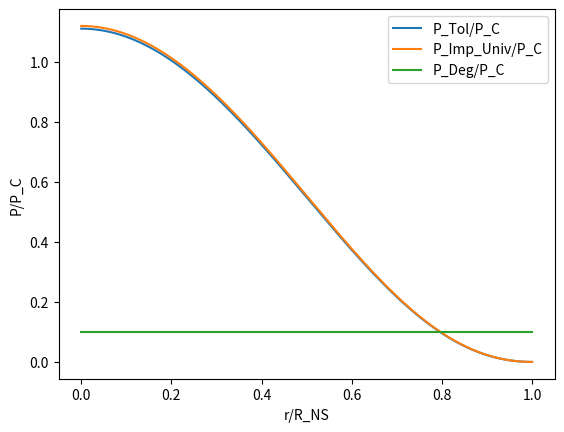
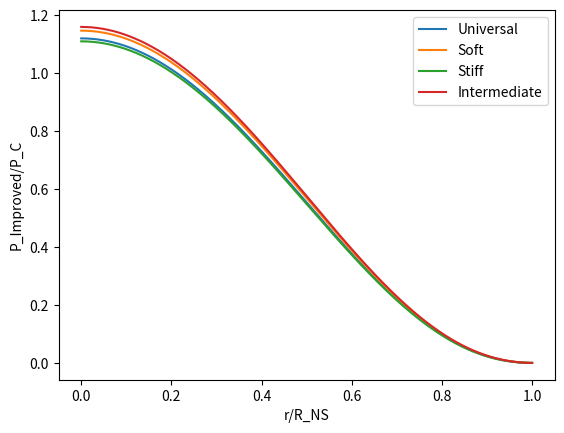

These charts were generated, in order, by the following Python code:
import numpy as np
import math
import matplotlib.pyplot as plt

c = 299792458 # speed of light in m/s
G = 6.6743E-11 # Newton's gravitational constant in m^3/kg*s^2
rho_central = 9.9E17 # central density in kg/m^3
R_NS = 11400 # Radius of neutron star in m
M_NS = 1.4*1.9891E30 # Mass of neutron star in kg

#Tolman VII Solution

r = np.linspace(0, R_NS, 1001)
xi = r/R_NS
rho_c = (15.0*M_NS)/(8.0*math.pi*R_NS**3)
rho = (R_NS**2)*(rho_c)*(G/c**2)
C = ((8.0*math.pi/15.0)*rho)

C_2 = math.atan(math.sqrt(C/(3.0*(1.0 - 2.0*C)))) + 0.5*math.log((1.0/6.0) + math.sqrt((1.0-2.0*C)/(3.0*C)))
E_lamb = 1.0 - C*xi**2*(5.0 - 3.0*xi**2)
phi_tol = C_2 - 0.5*np.log(xi**2 - (5.0/6.0) + np.sqrt(E_lamb/(3.0*C)))

p_tol = ((np.sqrt(3.0*C*E_lamb)*np.tan(phi_tol) - C*(5.0 - 3.0*xi**2)/2.0)/(4.0*math.pi*R_NS**2))

p_c = 0.9*p_tol[0]

print(p_c)

#Improved Tolman Solution

r = np.linspace(0, R_NS, 1001)

# The following are EOS dependant variables.
# For research, choose one stiff, one soft, and one intermediate. Additionally, use universal EOS too.

# Universal

a_0 = 3.70625
a_1 = (-1.50266)
a_2 = 0.0643875
n = 0.903

alpha = a_0 + a_1*((C**n)/(rho)) + a_2*((C**n)/(rho))**2
C_2imp = math.atan(-(2.0*(10.0 - 3.0*alpha)*math.sqrt(6.0*math.pi*rho*(15.0 - 16.0*math.pi*rho)))/((48.0*math.pi*(10.0 - 3.0*alpha)*rho) - 315.0)) + 0.5*math.log((1.0/6.0) + math.sqrt((5.0/(8.0*math.pi*rho)) - (2.0/3.0)))
phi_imp = C_2imp - 0.5*np.log(xi**2 - (5.0/6.0) + np.sqrt((5.0*E_lamb)/(8*math.pi*rho)))

p_imp_univ = (np.sqrt(E_lamb*rho_c*(G/c**2)/(10.0*math.pi))*(np.tan(phi_imp)/R_NS)) + ((1.0/15.0)*((3.0*xi**2) - 5.0)*rho_c*(G/c**2)) + ((6.0*(1.0-alpha)*rho_c*(G/c**2))/((16.0*math.pi*(10.0 - (3.0*alpha))*rho) - 105))

# Stiff, Shen

a_0 = 4.05847
a_1 = (-1.92481)
a_2 = 0.187936
n = 0.906579

alpha = a_0 + a_1*((C**n)/(rho)) + a_2*((C**n)/(rho))**2
C_2imp = math.atan(-(2.0*(10.0 - 3.0*alpha)*math.sqrt(6.0*math.pi*rho*(15.0 - 16.0*math.pi*rho)))/((48.0*math.pi*(10.0 - 3.0*alpha)*rho) - 315.0)) + 0.5*math.log((1.0/6.0) + math.sqrt((5.0/(8.0*math.pi*rho)) - (2.0/3.0)))
phi_imp = C_2imp - 0.5*np.log(xi**2 - (5.0/6.0) + np.sqrt((5.0*E_lamb)/(8*math.pi*rho)))

p_imp_stiff = (np.sqrt(E_lamb*rho_c*(G/c**2)/(10.0*math.pi))*(np.tan(phi_imp)/R_NS)) + ((1.0/15.0)*((3.0*xi**2) - 5.0)*rho_c*(G/c**2)) + ((6.0*(1.0-alpha)*rho_c*(G/c**2))/((16.0*math.pi*(10.0 - (3.0*alpha))*rho) - 105))

# Soft, AP4

a_0 = 3.90061
a_1 = (-1.67716)
a_2 = 0.112974
n = 0.884655

alpha = a_0 + a_1*((C**n)/(rho)) + a_2*((C**n)/(rho))**2
C_2imp = math.atan(-(2.0*(10.0 - 3.0*alpha)*math.sqrt(6.0*math.pi*rho*(15.0 - 16.0*math.pi*rho)))/((48.0*math.pi*(10.0 - 3.0*alpha)*rho) - 315.0)) + 0.5*math.log((1.0/6.0) + math.sqrt((5.0/(8.0*math.pi*rho)) - (2.0/3.0)))
phi_imp = C_2imp - 0.5*np.log(xi**2 - (5.0/6.0) + np.sqrt((5.0*E_lamb)/(8*math.pi*rho)))

p_imp_soft = (np.sqrt(E_lamb*rho_c*(G/c**2)/(10.0*math.pi))*(np.tan(phi_imp)/R_NS)) + ((1.0/15.0)*((3.0*xi**2) - 5.0)*rho_c*(G/c**2)) + ((6.0*(1.0-alpha)*rho_c*(G/c**2))/((16.0*math.pi*(10.0 - (3.0*alpha))*rho) - 105))

# Intermediate, ENG

a_0 = 0.438372
a_1 = 1.28922
a_2 = (-0.506597)
n = 0.874422

alpha = a_0 + a_1*((C**n)/(rho)) + a_2*((C**n)/(rho))**2
C_2imp = math.atan(-(2.0*(10.0 - 3.0*alpha)*math.sqrt(6.0*math.pi*rho*(15.0 - 16.0*math.pi*rho)))/((48.0*math.pi*(10.0 - 3.0*alpha)*rho) - 315.0)) + 0.5*math.log((1.0/6.0) + math.sqrt((5.0/(8.0*math.pi*rho)) - (2.0/3.0)))
phi_imp = C_2imp - 0.5*np.log(xi**2 - (5.0/6.0) + np.sqrt((5.0*E_lamb)/(8*math.pi*rho)))

p_imp_int = (np.sqrt(E_lamb*rho_c*(G/c**2)/(10.0*math.pi))*(np.tan(phi_imp)/R_NS)) + ((1.0/15.0)*((3.0*xi**2) - 5.0)*rho_c*(G/c**2)) + ((6.0*(1.0-alpha)*rho_c*(G/c**2))/((16.0*math.pi*(10.0 - (3.0*alpha))*rho) - 105))

#Neutron Degeneracy Pressure

p_degen = (((((math.pi)**3)*(1.054E-34)**2)/(15*(1.675E-27)))*(((3*(M_NS))/(1.675E-27))/(((math.pi)**2)*(4/3)*(R_NS)**3))**(5/3))*(G/c**4) # in Geometric Units
p_deg = np.empty(1001)
p_deg.fill(p_degen)

#Plotting

plt.plot(r/R_NS, p_tol/p_c)
plt.plot(r/R_NS, p_imp_univ/p_c)
plt.plot(r/R_NS, p_deg/p_c)
plt.legend(["P_Tol/P_C", "P_Imp_Univ/P_C", "P_Deg/P_C"])
plt.xlabel("r/R_NS")
plt.ylabel("P/P_C")
plt.savefig("PressurePlot.pdf")
plt.close()

plt.plot(r/R_NS, p_imp_univ/p_c)
plt.plot(r/R_NS, p_imp_soft/p_c)
plt.plot(r/R_NS, p_imp_stiff/p_c)
plt.plot(r/R_NS, p_imp_int/p_c)
plt.legend(["Universal", "Soft", "Stiff", "Intermediate"])
plt.xlabel("r/R_NS")
plt.ylabel("P_Improved/P_C")
plt.savefig("ImprovedComparison.pdf")
plt.close()
